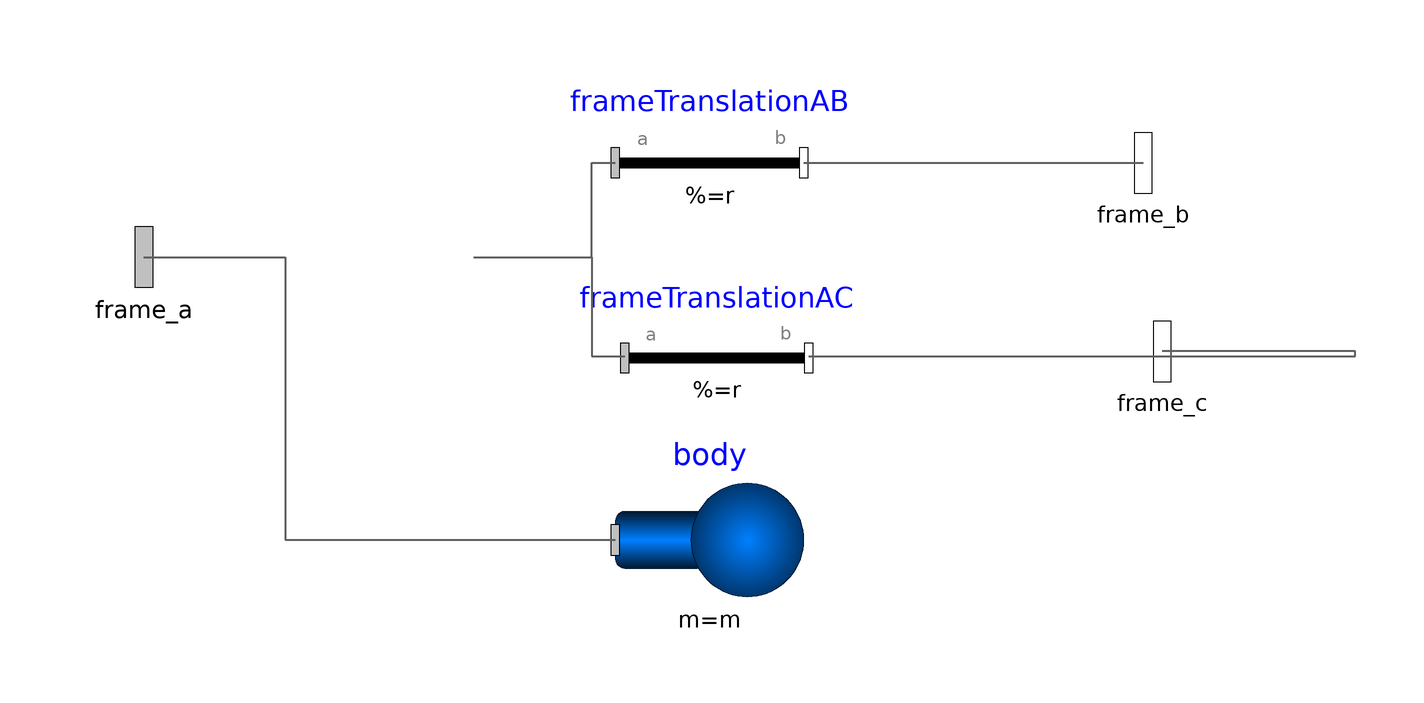

The component connection diagram of the Modelica model below, drawn from its own Placement and Line annotations.

model MMM_BodyBox_Frame3  "Rigid body with box shape. Mass and animation properties are computed from box data and density (12 potential states)"

  import Modelica.Mechanics.MultiBody.Types;
  import Modelica.Math.Vectors.normalizeWithAssert;
  import Modelica.SIunits.Conversions.to_unit1;

  Modelica.Mechanics.MultiBody.Interfaces.Frame_a frame_a    "Coordinate system fixed to the component with one cut-force and cut-torque" annotation (Placement(transformation(extent={{-116,-16},{-84,16}})));
  Modelica.Mechanics.MultiBody.Interfaces.Frame_b frame_b    "Coordinate system fixed to the component with one cut-force and cut-torque" annotation (Placement(visible = true, transformation(extent = {{96, 4}, {128, 36}}, rotation = 0), iconTransformation(extent = {{84, 22}, {116, 54}}, rotation = 0)));
  Modelica.Mechanics.MultiBody.Interfaces.Frame_b frame_c    "Coordinate system fixed to the component with one cut-force and cut-torque" annotation (Placement(visible = true, transformation(extent = {{100, -36}, {132, -4}}, rotation = 0), iconTransformation(extent = {{86, -56}, {118, -24}}, rotation = 0)));

  parameter Modelica.SIunits.Position rAB[3](start={0.1,0,0}) "Vector from frame_a to frame_b resolved in frame_a";
  parameter Modelica.SIunits.Position rAC[3](start={0.1,0,0}) "Vector from frame_a to frame_c resolved in frame_a";

  parameter Modelica.SIunits.Position r_shape[3]={0,0,0} "Vector from frame_a to box origin, resolved in frame_a" annotation(HideResult=false);
  final parameter Modelica.SIunits.Position r_CM[3]=r_shape + normalizeWithAssert(lengthDirection)*length/2 "Position vector from origin of frame_a to center of mass, resolved in frame_a" annotation(HideResult=false);

  parameter Modelica.Mechanics.MultiBody.Types.Axis widthDirection={0,1,0} "Vector in width direction of box, resolved in frame_a" annotation (Evaluate=true, HideResult=true);
  parameter Modelica.SIunits.Length length = Modelica.Math.Vectors.length((rAB+rAC)/2 - r_shape) "Length of box" annotation(HideResult=false);
  parameter Modelica.Mechanics.MultiBody.Types.Axis lengthDirection = to_unit1( (rAB+rAC)/2 - r_shape) "Vector in length direction of box, resolved in frame_a" annotation (Evaluate=true, HideResult=true);
  parameter Modelica.SIunits.Distance width=length/world.defaultWidthFraction "Width of box" annotation(HideResult=false);
  parameter Modelica.SIunits.Distance height=width "Height of box" annotation(HideResult=false);
  parameter Modelica.SIunits.Distance innerWidth=0 "Width of inner box surface (0 <= innerWidth <= width)" annotation(HideResult=true);
  parameter Modelica.SIunits.Distance innerHeight=innerWidth "Height of inner box surface (0 <= innerHeight <= height)" annotation(HideResult=true);
  parameter Modelica.SIunits.Density density=7700 "Density of cylinder (e.g., steel: 7700 .. 7900, wood : 400 .. 800)" annotation(HideResult=false);

  parameter Boolean animation=true "= true, if animation shall be enabled (show box between frame_a and frame_b)" annotation(HideResult=true);
  input Modelica.Mechanics.MultiBody.Types.Color color=Modelica.Mechanics.MultiBody.Types.Defaults.BodyColor "Color of box" annotation( Dialog(colorSelector=true, enable=animation), HideResult=true);
  input Modelica.Mechanics.MultiBody.Types.SpecularCoefficient specularCoefficient=world.defaultSpecularCoefficient "Reflection of ambient light (= 0: light is completely absorbed)" annotation (Dialog(enable=animation), HideResult=true);

  Modelica.SIunits.Position r_0[3](start={0,0,0}, each stateSelect=if enforceStates then StateSelect.always else StateSelect.avoid) "Position vector from origin of world frame to origin of frame_a" annotation (Dialog(tab="Initialization",showStartAttribute=true));
  Modelica.SIunits.Velocity v_0[3](start={0,0,0}, each stateSelect=if enforceStates then StateSelect.always else StateSelect.avoid) "Absolute velocity of frame_a, resolved in world frame (= der(r_0))" annotation (Dialog(tab="Initialization",showStartAttribute=true));
  Modelica.SIunits.Acceleration a_0[3](start={0,0,0}) "Absolute acceleration of frame_a resolved in world frame (= der(v_0))" annotation (Dialog(tab="Initialization",showStartAttribute=true));

  parameter Boolean angles_fixed=false "= true, if angles_start are used as initial values, else as guess values" annotation ( Evaluate=true, choices(checkBox=true), Dialog(tab="Initialization"), HideResult=true);
  parameter Modelica.SIunits.Angle angles_start[3]={0,0,0} "Initial values of angles to rotate frame_a around 'sequence_start' axes into frame_b" annotation (Dialog(tab="Initialization"), HideResult=true);
  parameter Modelica.Mechanics.MultiBody.Types.RotationSequence sequence_start={1,2,3} "Sequence of rotations to rotate frame_a into frame_b at initial time" annotation (Evaluate=true, Dialog(tab="Initialization"), HideResult=true);

  parameter Boolean w_0_fixed=false "= true, if w_0_start are used as initial values, else as guess values" annotation ( Evaluate=true, choices(checkBox=true), Dialog(tab="Initialization"), HideResult=true);
  parameter Modelica.SIunits.AngularVelocity w_0_start[3]={0,0,0} "Initial or guess values of angular velocity of frame_a resolved in world frame" annotation (Dialog(tab="Initialization"), HideResult=true);

  parameter Boolean z_0_fixed=false "= true, if z_0_start are used as initial values, else as guess values" annotation ( Evaluate=true, choices(checkBox=true), Dialog(tab="Initialization"), HideResult=true);
  parameter Modelica.SIunits.AngularAcceleration z_0_start[3]={0,0,0} "Initial values of angular acceleration z_0 = der(w_0)" annotation (Dialog(tab="Initialization"), HideResult=true);

  parameter Boolean enforceStates=false "= true, if absolute variables of body object shall be used as states (StateSelect.always)" annotation (Dialog(tab="Advanced"), HideResult=true);
  parameter Boolean useQuaternions=true "= true, if quaternions shall be used as potential states otherwise use 3 angles as potential states" annotation (Dialog(tab="Advanced"), HideResult=true);
  parameter Modelica.Mechanics.MultiBody.Types.RotationSequence sequence_angleStates={1,2,3} "Sequence of rotations to rotate world frame into frame_a around the 3 angles used as potential states" annotation (Evaluate=true, Dialog(tab="Advanced", enable=not useQuaternions), HideResult=true);

  final parameter Modelica.SIunits.Mass mo(min=0) = density*length*width*height "Mass of box without hole";
  final parameter Modelica.SIunits.Mass mi(min=0) = density*length*innerWidth*innerHeight "Mass of hole of box";
  final parameter Modelica.SIunits.Mass m(min=0) = mo - mi "Mass of box";

  final parameter Modelica.Mechanics.MultiBody.Frames.Orientation R = Modelica.Mechanics.MultiBody.Frames.from_nxy((rAB+rAC)/2, widthDirection) "Orientation object from frame_a to coordinates system spanned by r and widthDirection";

  final parameter Modelica.SIunits.Inertia I[3, 3] = Modelica.Mechanics.MultiBody.Frames.resolveDyade1(R, diagonal({
    mo*(width*width +   height*height) - mi*(innerWidth*innerWidth + innerHeight*innerHeight),
    mo*(length*length + height*height) - mi*(length*length + innerHeight*innerHeight),
    mo*(length*length + width*width)   - mi*(length*length + innerWidth*innerWidth)} / 12 )) 
    "Inertia tensor of body box with respect to center of mass, parallel to frame_a" annotation( HideResult=true);

  Modelica.Mechanics.MultiBody.Parts.Body body(
    animation=false,
    r_CM=r_CM,
    m=m,
    I_11=I[1, 1],
    I_22=I[2, 2],
    I_33=I[3, 3],
    I_21=I[2, 1],
    I_31=I[3, 1],
    I_32=I[3, 2],
    sequence_start=sequence_start,
    angles_fixed=angles_fixed,
    angles_start=angles_start,
    w_0_fixed=w_0_fixed,
    w_0_start=w_0_start,
    z_0_fixed=z_0_fixed,
    z_0_start=z_0_start,
    useQuaternions=useQuaternions,
    sequence_angleStates=sequence_angleStates,
    enforceStates=false) annotation (Placement(visible = true, transformation(extent = {{0, -80}, {40, -40}}, rotation = 0)), HideResult=true);

  Modelica.Mechanics.MultiBody.Parts.FixedTranslation frameTranslationAB(
    r=rAB,
    animation=animation,
    shapeType="box",
    r_shape=r_shape,
    lengthDirection=lengthDirection,
    widthDirection=widthDirection,
    length=length,
    width=width,
    height=height,
    color=color,
    specularCoefficient=specularCoefficient) annotation (Placement( visible = true, transformation(extent = {{0, 0}, {40, 40}}, rotation = 0)), HideResult=true);
  Modelica.Mechanics.MultiBody.Parts.FixedTranslation frameTranslationAC(
    r=rAC,
    animation=animation,
    shapeType="box",
    r_shape=r_shape,
    lengthDirection=lengthDirection,
    widthDirection=widthDirection,
    length=length,
    width=width,
    height=height,
    color=color,
    specularCoefficient=specularCoefficient) annotation (Placement( visible = true, transformation(origin = {21.5, -21.4}, extent = {{-19.5, -23.4}, {19.5, 23.4}}, rotation = 0)), HideResult=true); //HideResult isn't applied to components: frameTranslationAC and all its members are visible..

protected
  outer Modelica.Mechanics.MultiBody.World world;

equation
  r_0 = frame_a.r_0;
  v_0 = der(r_0);
  a_0 = der(v_0);

  assert(innerWidth <= width, "parameter innerWidth is greater than parameter width");
  assert(innerHeight <= height, "parameter innerHeight is greater than parameter height");

  connect(frame_a, body.frame_a)                        annotation (Line( points={{-100,0},{-70,0},{-70,-60}, {0, -60}}, color={95,95,95}, thickness=0.5));
  connect(frame_a, frameTranslationAB.frame_a) annotation(
    Line(points = {{-30, 0}, {-5, 0}, {-5, 20}, {0, 20}}, color = {95, 95, 95}, thickness = 0.5));
  connect(frameTranslationAB.frame_b, frame_b) annotation(
    Line(points = {{40, 20}, {112, 20}}, color = {95, 95, 95}, thickness = 0.5));
  connect(frameTranslationAC.frame_b, frame_c) annotation(
    Line(points = {{41, -21}, {157, -21}, {157, -20}, {116, -20}}, color = {95, 95, 95}, thickness = 0.5));
  connect(frame_a, frameTranslationAC.frame_a) annotation(
    Line(points = {{-30, 0}, {-5, 0}, {-5, -21}, {2, -21}}, color = {95, 95, 95}, thickness = 0.5));
  
  annotation (Documentation(info="<html>
<p>
<b>Rigid body</b> with <b>box</b> shape.
The mass properties of the body (mass, center of mass,
inertia tensor) are computed
from the box data. Optionally, the box may be hollow.
The (outer) box shape is by default used in the animation.
The hollow part is not shown in the animation.
The two connector frames <b>frame_a</b> and <b>frame_b</b>
are always parallel to each other. Example of component
animation (note, that
the animation may be switched off via parameter animation = <b>false</b>):
</p>

<p>
<IMG src=\"modelica://Modelica/Resources/Images/Mechanics/MultiBody/BodyBox.png\" ALT=\"Parts.BodyBox\">
</p>

<p>
A BodyBox component has potential states. For details of these
states and of the \"Advanced\" menu parameters, see model
<a href=\"modelica://Modelica.Mechanics.MultiBody.Parts.Body\">MultiBody.Parts.Body</a>.</p>
</html>"), Icon(coordinateSystem(
        initialScale = 0.1), graphics={Polygon(lineColor = {0, 95, 191}, fillColor = {0, 95, 191}, fillPattern = FillPattern.Solid, points = {{100, 40}, {100, -30}, {90, -40}, {90, 30}, {100, 40}}), Rectangle(lineColor = {0, 127, 255}, fillColor = {0, 127, 255}, pattern = LinePattern.None, fillPattern = FillPattern.Solid, extent = {{-100, 30}, {90, -40}}), Polygon(lineColor = {0, 95, 191}, fillColor = {0, 95, 191}, fillPattern = FillPattern.Solid, points = {{-100, 30}, {-90, 40}, {100, 40}, {90, 30}, {-100, 30}}), Text(lineColor = {0, 0, 255}, extent = {{-150, 90}, {150, 50}}, textString = "%name"), Text(extent = {{150, -80}, {-150, -50}}, textString = "rAB=%rAB"), Text(extent = {{52, 8}, {88, -17}}, textString = "b"), Text(extent = {{-87, 12}, {-51, -13}}, textString = "a"), Text(origin = {0, -24},extent = {{150, -80}, {-150, -50}}, textString = "rAC=%rAC")}),
    experiment(StartTime = 0, StopTime = 1, Tolerance = 1e-6, Interval = 0.002),
  __OpenModelica_commandLineOptions = "--matchingAlgorithm=PFPlusExt --indexReductionMethod=dynamicStateSelection -d=initialization,NLSanalyticJacobian,newInst -d=initialization ",
  __OpenModelica_simulationFlags(lv = "LOG_STATS", outputFormat = "mat", s = "dassl"));


end MMM_BodyBox_Frame3;